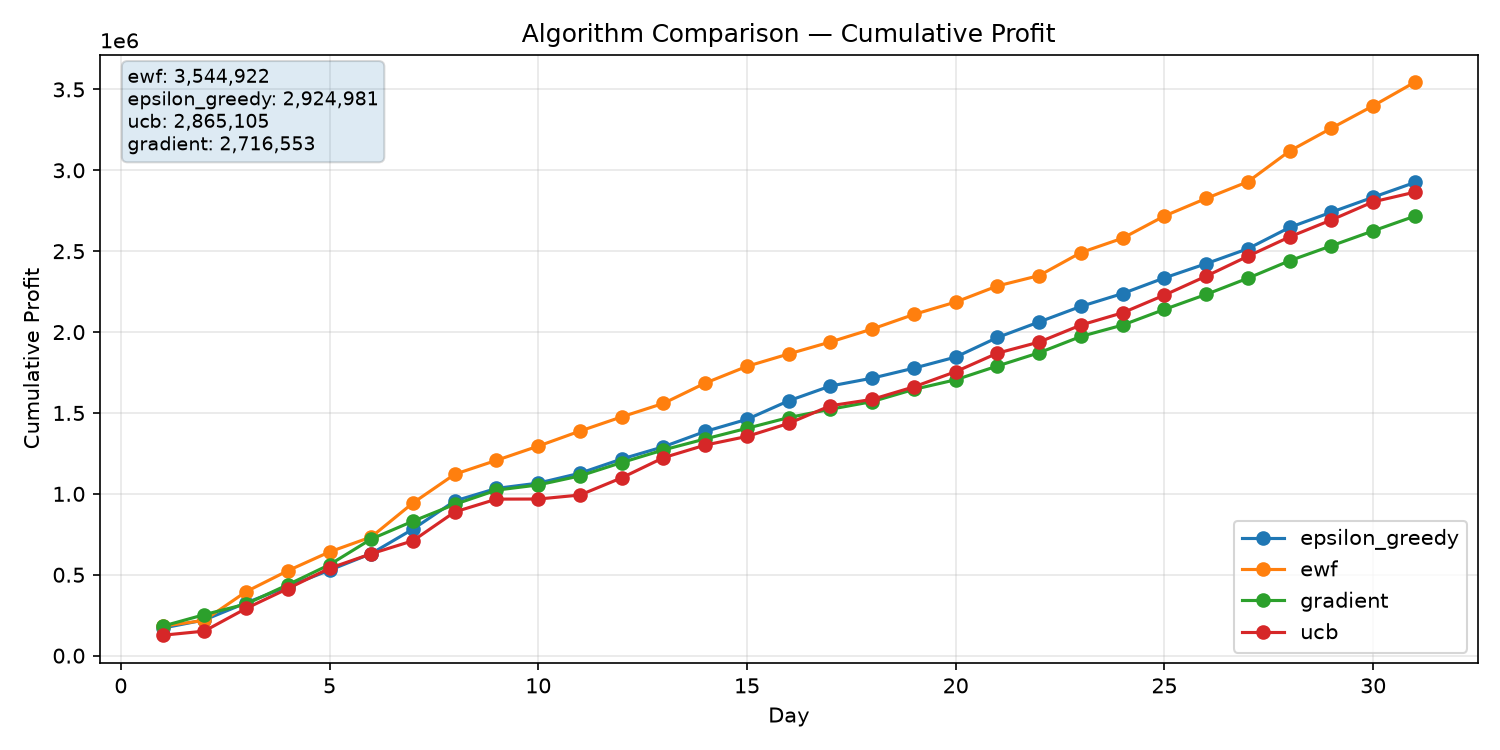

The table this chart was drawn from, first rows:
algorithm, total_profit, average_daily_profit, pct_of_upper, n_runs, rank
ewf, 3544922, 114352, 88.29, 3, 1
epsilon_greedy, 2924981, 94354, 72.85, 3, 2
ucb, 2865105, 92423, 71.36, 3, 3
gradient, 2716553, 87631, 67.66, 3, 4
